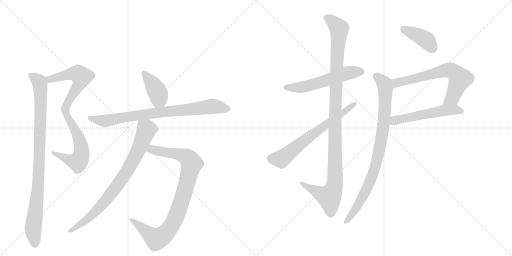
t = 0.00 s
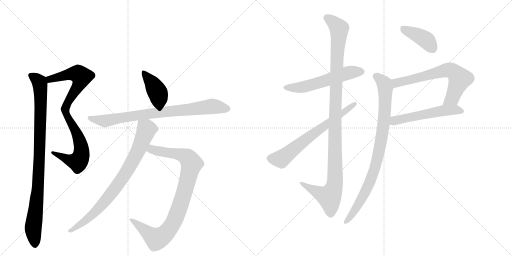
t = 2.22 s
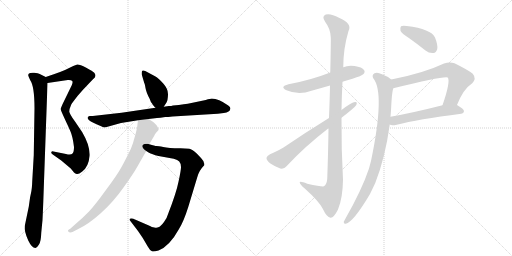
t = 4.44 s
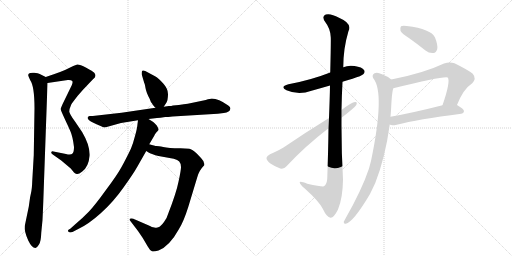
t = 6.66 s
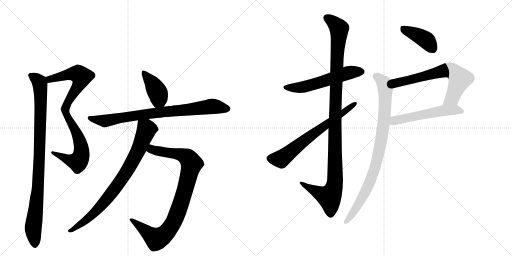
t = 8.87 s
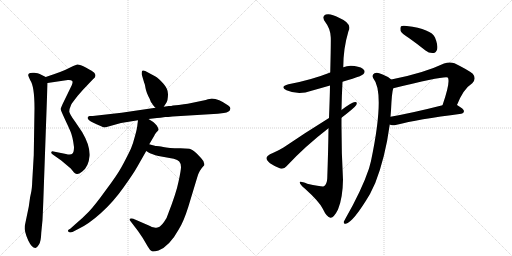
t = 11.09 s

The animated SVG that drew these frames (rendered in a browser with its animation timeline set to each time). Animation: 13 CSS @keyframes rules; one cycle of 11.09 s.

<svg version="1.1" viewBox="0 0 2048 1024" xmlns="http://www.w3.org/2000/svg">
  <g stroke="lightgray" stroke-dasharray="1,1" stroke-width="1" transform="scale(4, 4)">
    <line x1="0" y1="0" x2="256" y2="256"></line>
    <line x1="256" y1="0" x2="0" y2="256"></line>
    <line x1="128" y1="0" x2="128" y2="256"></line>
    <line x1="0" y1="128" x2="256" y2="128"></line>
    <line x1="256" y1="0" x2="512" y2="256"></line>
    <line x1="512" y1="0" x2="256" y2="256"></line>
    <line x1="384" y1="0" x2="384" y2="256"></line>
    <line x1="256" y1="128" x2="512" y2="128"></line>
  </g>
<g transform="scale(1, -1) translate(0, -850)">
   <style type="text/css">
    @keyframes keyframes0 {
      from {
       stroke: black;
       stroke-dashoffset: 880;
       stroke-width: 128;
       }
       74% {
       animation-timing-function: step-end;
       stroke: black;
       stroke-dashoffset: 0;
       stroke-width: 128;
       }
       to {
       stroke: black;
       stroke-width: 1024;
       }
       }
       #make-me-a-hanzi-animation-0 {
         animation: keyframes0 0.966146s both;
         animation-delay: 0.000000s;
         animation-timing-function: linear;
       }
    @keyframes keyframes1 {
      from {
       stroke: black;
       stroke-dashoffset: 956;
       stroke-width: 128;
       }
       76% {
       animation-timing-function: step-end;
       stroke: black;
       stroke-dashoffset: 0;
       stroke-width: 128;
       }
       to {
       stroke: black;
       stroke-width: 1024;
       }
       }
       #make-me-a-hanzi-animation-1 {
         animation: keyframes1 1.027995s both;
         animation-delay: 0.966146s;
         animation-timing-function: linear;
       }
    @keyframes keyframes2 {
      from {
       stroke: black;
       stroke-dashoffset: 403;
       stroke-width: 128;
       }
       57% {
       animation-timing-function: step-end;
       stroke: black;
       stroke-dashoffset: 0;
       stroke-width: 128;
       }
       to {
       stroke: black;
       stroke-width: 1024;
       }
       }
       #make-me-a-hanzi-animation-2 {
         animation: keyframes2 0.577962s both;
         animation-delay: 1.994141s;
         animation-timing-function: linear;
       }
    @keyframes keyframes3 {
      from {
       stroke: black;
       stroke-dashoffset: 810;
       stroke-width: 128;
       }
       73% {
       animation-timing-function: step-end;
       stroke: black;
       stroke-dashoffset: 0;
       stroke-width: 128;
       }
       to {
       stroke: black;
       stroke-width: 1024;
       }
       }
       #make-me-a-hanzi-animation-3 {
         animation: keyframes3 0.909180s both;
         animation-delay: 2.572103s;
         animation-timing-function: linear;
       }
    @keyframes keyframes4 {
      from {
       stroke: black;
       stroke-dashoffset: 912;
       stroke-width: 128;
       }
       75% {
       animation-timing-function: step-end;
       stroke: black;
       stroke-dashoffset: 0;
       stroke-width: 128;
       }
       to {
       stroke: black;
       stroke-width: 1024;
       }
       }
       #make-me-a-hanzi-animation-4 {
         animation: keyframes4 0.992188s both;
         animation-delay: 3.481283s;
         animation-timing-function: linear;
       }
    @keyframes keyframes5 {
      from {
       stroke: black;
       stroke-dashoffset: 813;
       stroke-width: 128;
       }
       73% {
       animation-timing-function: step-end;
       stroke: black;
       stroke-dashoffset: 0;
       stroke-width: 128;
       }
       to {
       stroke: black;
       stroke-width: 1024;
       }
       }
       #make-me-a-hanzi-animation-5 {
         animation: keyframes5 0.911621s both;
         animation-delay: 4.473470s;
         animation-timing-function: linear;
       }
    @keyframes keyframes6 {
      from {
       stroke: black;
       stroke-dashoffset: 564;
       stroke-width: 128;
       }
       65% {
       animation-timing-function: step-end;
       stroke: black;
       stroke-dashoffset: 0;
       stroke-width: 128;
       }
       to {
       stroke: black;
       stroke-width: 1024;
       }
       }
       #make-me-a-hanzi-animation-6 {
         animation: keyframes6 0.708984s both;
         animation-delay: 5.385091s;
         animation-timing-function: linear;
       }
    @keyframes keyframes7 {
      from {
       stroke: black;
       stroke-dashoffset: 1126;
       stroke-width: 128;
       }
       79% {
       animation-timing-function: step-end;
       stroke: black;
       stroke-dashoffset: 0;
       stroke-width: 128;
       }
       to {
       stroke: black;
       stroke-width: 1024;
       }
       }
       #make-me-a-hanzi-animation-7 {
         animation: keyframes7 1.166341s both;
         animation-delay: 6.094076s;
         animation-timing-function: linear;
       }
    @keyframes keyframes8 {
      from {
       stroke: black;
       stroke-dashoffset: 670;
       stroke-width: 128;
       }
       69% {
       animation-timing-function: step-end;
       stroke: black;
       stroke-dashoffset: 0;
       stroke-width: 128;
       }
       to {
       stroke: black;
       stroke-width: 1024;
       }
       }
       #make-me-a-hanzi-animation-8 {
         animation: keyframes8 0.795247s both;
         animation-delay: 7.260417s;
         animation-timing-function: linear;
       }
    @keyframes keyframes9 {
      from {
       stroke: black;
       stroke-dashoffset: 404;
       stroke-width: 128;
       }
       57% {
       animation-timing-function: step-end;
       stroke: black;
       stroke-dashoffset: 0;
       stroke-width: 128;
       }
       to {
       stroke: black;
       stroke-width: 1024;
       }
       }
       #make-me-a-hanzi-animation-9 {
         animation: keyframes9 0.578776s both;
         animation-delay: 8.055664s;
         animation-timing-function: linear;
       }
    @keyframes keyframes10 {
      from {
       stroke: black;
       stroke-dashoffset: 665;
       stroke-width: 128;
       }
       68% {
       animation-timing-function: step-end;
       stroke: black;
       stroke-dashoffset: 0;
       stroke-width: 128;
       }
       to {
       stroke: black;
       stroke-width: 1024;
       }
       }
       #make-me-a-hanzi-animation-10 {
         animation: keyframes10 0.791178s both;
         animation-delay: 8.634440s;
         animation-timing-function: linear;
       }
    @keyframes keyframes11 {
      from {
       stroke: black;
       stroke-dashoffset: 543;
       stroke-width: 128;
       }
       64% {
       animation-timing-function: step-end;
       stroke: black;
       stroke-dashoffset: 0;
       stroke-width: 128;
       }
       to {
       stroke: black;
       stroke-width: 1024;
       }
       }
       #make-me-a-hanzi-animation-11 {
         animation: keyframes11 0.691895s both;
         animation-delay: 9.425618s;
         animation-timing-function: linear;
       }
    @keyframes keyframes12 {
      from {
       stroke: black;
       stroke-dashoffset: 888;
       stroke-width: 128;
       }
       74% {
       animation-timing-function: step-end;
       stroke: black;
       stroke-dashoffset: 0;
       stroke-width: 128;
       }
       to {
       stroke: black;
       stroke-width: 1024;
       }
       }
       #make-me-a-hanzi-animation-12 {
         animation: keyframes12 0.972656s both;
         animation-delay: 10.117513s;
         animation-timing-function: linear;
       }
</style>
<path d="M 190 518 L 271 530 Q 284 531 288 527 Q 293 523 287 509 L 251 435 Q 243 418 243 414 Q 243 410 251 392 L 261 370 Q 273 345 282 324 Q 291 303 296 262 Q 296 242 290 236 Q 284 229 264 234 L 214 244 Q 207 246 205 241 Q 204 236 211 232 L 245 208 L 283 176 L 296 160 Q 301 155 307 154 Q 314 152 329 164 Q 355 184 358 226 Q 361 267 329 321 L 300 364 Q 278 394 277 404 Q 277 414 285 432 Q 289 439 311 467 Q 334 494 350 510 L 371 532 Q 382 541 382 547 Q 382 553 377 559 Q 372 565 345 579 Q 318 593 309 592 Q 301 590 293 586 L 260 570 Q 239 561 218 554 L 183 542 C 155 532 160 514 190 518 Z" fill="lightgray"></path> 
<path d="M 173 40 L 190 518 C 191 538 191 538 183 542 L 159 554 Q 153 557 137 559 Q 121 560 116 556 Q 112 552 113 548 Q 114 543 121 529 Q 138 505 138 416 L 135 229 L 129 126 Q 128 95 124 78 Q 120 61 119 51 L 115 23 L 99 -54 Q 96 -74 113 -112 Q 128 -143 142 -142 Q 148 -141 156 -128 Q 164 -115 165 -81 L 170 -30 Q 171 -10 173 40 Z" fill="lightgray"></path> 
<path d="M 655 423 L 666 440 Q 671 447 672 471 Q 673 494 653 516 Q 633 538 622 544 L 581 566 Q 573 570 569 567 Q 566 564 567 552 L 577 518 Q 579 516 582 498 Q 585 480 599 454 Q 603 440 609 435 Q 610 431 622 419 C 640 400 640 400 655 423 Z" fill="lightgray"></path> 
<path d="M 690 384 L 871 395 L 895 398 Q 920 402 921 414 Q 924 420 913 428 Q 874 456 847 456 Q 842 456 823 450 L 751 435 L 735 433 Q 717 429 692 428 Q 686 426 675 426 L 655 423 L 622 419 L 486 399 L 371 386 L 358 386 Q 347 383 352 374 Q 358 365 386 353 L 407 344 Q 415 339 423 341 L 484 358 L 552 369 L 594 374 L 628 378 Q 639 378 661 382 Q 670 382 690 384 Z" fill="lightgray"></path> 
<path d="M 585 246 L 596 239 Q 607 233 634 226 L 695 215 Q 711 211 717 204 Q 724 196 724 182 Q 724 168 714 123 Q 705 78 673 -4 Q 669 -20 656 -38 Q 643 -56 633 -59 Q 629 -62 617 -60 Q 606 -59 600 -54 L 533 -25 Q 524 -22 520 -25 Q 515 -28 523 -36 L 552 -74 L 571 -102 L 591 -136 Q 599 -151 608 -155 Q 613 -158 634 -152 Q 678 -135 716 -66 Q 735 -35 753 22 L 789 141 Q 796 168 817 189 Q 820 202 804 218 L 788 235 Q 769 253 757 255 L 722 257 Q 673 257 653 262 Q 633 266 626 266 Q 620 266 597 273 C 568 281 559 261 585 246 Z" fill="lightgray"></path> 
<path d="M 552 369 L 550 354 Q 549 337 540 306 Q 532 275 524 256 Q 502 210 485 180 Q 468 149 423 89 Q 379 28 355 3 Q 331 -22 300 -48 L 281 -65 Q 268 -71 273 -76 Q 279 -82 290 -78 L 313 -66 Q 354 -47 404 -2 Q 454 43 494 100 Q 534 156 548 181 L 585 246 L 597 273 L 617 307 Q 619 312 625 320 Q 632 327 634 330 Q 636 333 627 348 Q 619 358 613 362 L 594 374 C 569 390 556 398 552 369 Z" fill="lightgray"></path> 
<path d="M 1370 523 Q 1389 530 1410 535 Q 1447 547 1453 553 Q 1462 562 1456 570 Q 1449 582 1418 586 Q 1393 590 1373 581 L 1321 560 Q 1245 530 1154 513 Q 1117 503 1146 489 Q 1194 468 1246 487 Q 1282 497 1320 508 L 1370 523 Z" fill="lightgray"></path> 
<path d="M 1314 337 Q 1313 249 1309 136 Q 1308 114 1296 105 Q 1290 102 1229 115 Q 1196 128 1199 119 Q 1200 112 1219 96 Q 1277 44 1291 15 Q 1307 -19 1322 -21 Q 1335 -22 1352 12 Q 1371 58 1372 131 Q 1365 255 1366 379 L 1366 410 Q 1367 468 1370 523 L 1373 581 Q 1373 656 1394 726 Q 1410 756 1356 779 Q 1322 798 1303 792 Q 1285 785 1301 762 Q 1322 735 1323 701 Q 1324 685 1321 560 L 1320 508 Q 1319 453 1316 378 L 1314 337 Z" fill="lightgray"></path> 
<path d="M 1316 378 Q 1219 318 1134 260 Q 1101 241 1080 233 Q 1068 226 1066 219 Q 1065 210 1080 197 Q 1099 184 1121 176 Q 1137 173 1146 185 Q 1219 264 1314 337 L 1366 379 Q 1417 418 1425 430 Q 1431 443 1420 442 Q 1408 442 1366 410 L 1316 378 Z" fill="lightgray"></path> 
<path d="M 1637 697 Q 1668 675 1702 648 Q 1717 636 1734 638 Q 1744 639 1749 654 Q 1752 670 1740 700 Q 1725 734 1627 746 Q 1611 749 1604 745 Q 1600 741 1602 727 Q 1606 717 1637 697 Z" fill="lightgray"></path> 
<path d="M 1828 430 Q 1853 494 1889 517 Q 1907 536 1891 555 Q 1873 570 1818 597 Q 1799 604 1776 596 Q 1694 557 1565 532 C 1536 526 1544 490 1573 497 Q 1780 548 1791 540 Q 1803 525 1770 429 C 1760 401 1817 402 1828 430 Z" fill="lightgray"></path> 
<path d="M 1559 352 Q 1565 346 1587 351 Q 1669 373 1845 395 Q 1855 396 1856 405 Q 1856 414 1828 430 C 1812 440 1799 436 1770 429 Q 1652 399 1562 383 C 1532 378 1531 362 1559 352 Z" fill="lightgray"></path> 
<path d="M 1565 532 Q 1552 544 1528 553 Q 1509 563 1498 557 Q 1486 550 1493 537 Q 1541 479 1484 206 Q 1480 191 1476 176 Q 1448 92 1382 -24 Q 1378 -31 1375 -37 Q 1374 -47 1383 -45 Q 1413 -39 1480 74 Q 1490 95 1501 118 Q 1541 220 1559 352 L 1562 383 Q 1563 396 1564 408 Q 1567 480 1573 497 C 1578 523 1578 523 1565 532 Z" fill="lightgray"></path> 
      <clipPath id="make-me-a-hanzi-clip-0">
      <path d="M 190 518 L 271 530 Q 284 531 288 527 Q 293 523 287 509 L 251 435 Q 243 418 243 414 Q 243 410 251 392 L 261 370 Q 273 345 282 324 Q 291 303 296 262 Q 296 242 290 236 Q 284 229 264 234 L 214 244 Q 207 246 205 241 Q 204 236 211 232 L 245 208 L 283 176 L 296 160 Q 301 155 307 154 Q 314 152 329 164 Q 355 184 358 226 Q 361 267 329 321 L 300 364 Q 278 394 277 404 Q 277 414 285 432 Q 289 439 311 467 Q 334 494 350 510 L 371 532 Q 382 541 382 547 Q 382 553 377 559 Q 372 565 345 579 Q 318 593 309 592 Q 301 590 293 586 L 260 570 Q 239 561 218 554 L 183 542 C 155 532 160 514 190 518 Z" fill="lightgray"></path>
      </clipPath>
      <path clip-path="url(#make-me-a-hanzi-clip-0)" d="M 191 538 L 200 533 L 301 556 L 312 555 L 326 543 L 317 514 L 262 422 L 261 405 L 314 303 L 325 262 L 323 223 L 312 203 L 297 205 L 211 238 " fill="none" id="make-me-a-hanzi-animation-0" stroke-dasharray="752 1504" stroke-linecap="round"></path>

      <clipPath id="make-me-a-hanzi-clip-1">
      <path d="M 173 40 L 190 518 C 191 538 191 538 183 542 L 159 554 Q 153 557 137 559 Q 121 560 116 556 Q 112 552 113 548 Q 114 543 121 529 Q 138 505 138 416 L 135 229 L 129 126 Q 128 95 124 78 Q 120 61 119 51 L 115 23 L 99 -54 Q 96 -74 113 -112 Q 128 -143 142 -142 Q 148 -141 156 -128 Q 164 -115 165 -81 L 170 -30 Q 171 -10 173 40 Z" fill="lightgray"></path>
      </clipPath>
      <path clip-path="url(#make-me-a-hanzi-clip-1)" d="M 123 549 L 158 521 L 163 463 L 153 113 L 133 -53 L 140 -132 " fill="none" id="make-me-a-hanzi-animation-1" stroke-dasharray="828 1656" stroke-linecap="round"></path>

      <clipPath id="make-me-a-hanzi-clip-2">
      <path d="M 655 423 L 666 440 Q 671 447 672 471 Q 673 494 653 516 Q 633 538 622 544 L 581 566 Q 573 570 569 567 Q 566 564 567 552 L 577 518 Q 579 516 582 498 Q 585 480 599 454 Q 603 440 609 435 Q 610 431 622 419 C 640 400 640 400 655 423 Z" fill="lightgray"></path>
      </clipPath>
      <path clip-path="url(#make-me-a-hanzi-clip-2)" d="M 574 559 L 627 487 L 648 433 " fill="none" id="make-me-a-hanzi-animation-2" stroke-dasharray="275 550" stroke-linecap="round"></path>

      <clipPath id="make-me-a-hanzi-clip-3">
      <path d="M 690 384 L 871 395 L 895 398 Q 920 402 921 414 Q 924 420 913 428 Q 874 456 847 456 Q 842 456 823 450 L 751 435 L 735 433 Q 717 429 692 428 Q 686 426 675 426 L 655 423 L 622 419 L 486 399 L 371 386 L 358 386 Q 347 383 352 374 Q 358 365 386 353 L 407 344 Q 415 339 423 341 L 484 358 L 552 369 L 594 374 L 628 378 Q 639 378 661 382 Q 670 382 690 384 Z" fill="lightgray"></path>
      </clipPath>
      <path clip-path="url(#make-me-a-hanzi-clip-3)" d="M 361 377 L 419 366 L 557 390 L 839 424 L 909 416 " fill="none" id="make-me-a-hanzi-animation-3" stroke-dasharray="682 1364" stroke-linecap="round"></path>

      <clipPath id="make-me-a-hanzi-clip-4">
      <path d="M 585 246 L 596 239 Q 607 233 634 226 L 695 215 Q 711 211 717 204 Q 724 196 724 182 Q 724 168 714 123 Q 705 78 673 -4 Q 669 -20 656 -38 Q 643 -56 633 -59 Q 629 -62 617 -60 Q 606 -59 600 -54 L 533 -25 Q 524 -22 520 -25 Q 515 -28 523 -36 L 552 -74 L 571 -102 L 591 -136 Q 599 -151 608 -155 Q 613 -158 634 -152 Q 678 -135 716 -66 Q 735 -35 753 22 L 789 141 Q 796 168 817 189 Q 820 202 804 218 L 788 235 Q 769 253 757 255 L 722 257 Q 673 257 653 262 Q 633 266 626 266 Q 620 266 597 273 C 568 281 559 261 585 246 Z" fill="lightgray"></path>
      </clipPath>
      <path clip-path="url(#make-me-a-hanzi-clip-4)" d="M 595 250 L 713 234 L 749 220 L 766 194 L 758 159 L 713 6 L 696 -35 L 664 -83 L 626 -106 L 527 -29 " fill="none" id="make-me-a-hanzi-animation-4" stroke-dasharray="784 1568" stroke-linecap="round"></path>

      <clipPath id="make-me-a-hanzi-clip-5">
      <path d="M 552 369 L 550 354 Q 549 337 540 306 Q 532 275 524 256 Q 502 210 485 180 Q 468 149 423 89 Q 379 28 355 3 Q 331 -22 300 -48 L 281 -65 Q 268 -71 273 -76 Q 279 -82 290 -78 L 313 -66 Q 354 -47 404 -2 Q 454 43 494 100 Q 534 156 548 181 L 585 246 L 597 273 L 617 307 Q 619 312 625 320 Q 632 327 634 330 Q 636 333 627 348 Q 619 358 613 362 L 594 374 C 569 390 556 398 552 369 Z" fill="lightgray"></path>
      </clipPath>
      <path clip-path="url(#make-me-a-hanzi-clip-5)" d="M 560 360 L 587 332 L 556 254 L 498 150 L 443 73 L 385 6 L 336 -37 L 279 -72 " fill="none" id="make-me-a-hanzi-animation-5" stroke-dasharray="685 1370" stroke-linecap="round"></path>

      <clipPath id="make-me-a-hanzi-clip-6">
      <path d="M 1370 523 Q 1389 530 1410 535 Q 1447 547 1453 553 Q 1462 562 1456 570 Q 1449 582 1418 586 Q 1393 590 1373 581 L 1321 560 Q 1245 530 1154 513 Q 1117 503 1146 489 Q 1194 468 1246 487 Q 1282 497 1320 508 L 1370 523 Z" fill="lightgray"></path>
      </clipPath>
      <path clip-path="url(#make-me-a-hanzi-clip-6)" d="M 1147 502 L 1207 501 L 1388 558 L 1446 563 " fill="none" id="make-me-a-hanzi-animation-6" stroke-dasharray="436 872" stroke-linecap="round"></path>

      <clipPath id="make-me-a-hanzi-clip-7">
      <path d="M 1314 337 Q 1313 249 1309 136 Q 1308 114 1296 105 Q 1290 102 1229 115 Q 1196 128 1199 119 Q 1200 112 1219 96 Q 1277 44 1291 15 Q 1307 -19 1322 -21 Q 1335 -22 1352 12 Q 1371 58 1372 131 Q 1365 255 1366 379 L 1366 410 Q 1367 468 1370 523 L 1373 581 Q 1373 656 1394 726 Q 1410 756 1356 779 Q 1322 798 1303 792 Q 1285 785 1301 762 Q 1322 735 1323 701 Q 1324 685 1321 560 L 1320 508 Q 1319 453 1316 378 L 1314 337 Z" fill="lightgray"></path>
      </clipPath>
      <path clip-path="url(#make-me-a-hanzi-clip-7)" d="M 1310 776 L 1326 768 L 1357 736 L 1345 573 L 1337 104 L 1317 62 L 1217 109 L 1216 116 L 1205 116 " fill="none" id="make-me-a-hanzi-animation-7" stroke-dasharray="998 1996" stroke-linecap="round"></path>

      <clipPath id="make-me-a-hanzi-clip-8">
      <path d="M 1316 378 Q 1219 318 1134 260 Q 1101 241 1080 233 Q 1068 226 1066 219 Q 1065 210 1080 197 Q 1099 184 1121 176 Q 1137 173 1146 185 Q 1219 264 1314 337 L 1366 379 Q 1417 418 1425 430 Q 1431 443 1420 442 Q 1408 442 1366 410 L 1316 378 Z" fill="lightgray"></path>
      </clipPath>
      <path clip-path="url(#make-me-a-hanzi-clip-8)" d="M 1077 217 L 1124 214 L 1252 315 L 1418 434 " fill="none" id="make-me-a-hanzi-animation-8" stroke-dasharray="542 1084" stroke-linecap="round"></path>

      <clipPath id="make-me-a-hanzi-clip-9">
      <path d="M 1637 697 Q 1668 675 1702 648 Q 1717 636 1734 638 Q 1744 639 1749 654 Q 1752 670 1740 700 Q 1725 734 1627 746 Q 1611 749 1604 745 Q 1600 741 1602 727 Q 1606 717 1637 697 Z" fill="lightgray"></path>
      </clipPath>
      <path clip-path="url(#make-me-a-hanzi-clip-9)" d="M 1610 739 L 1703 691 L 1730 657 " fill="none" id="make-me-a-hanzi-animation-9" stroke-dasharray="276 552" stroke-linecap="round"></path>

      <clipPath id="make-me-a-hanzi-clip-10">
      <path d="M 1828 430 Q 1853 494 1889 517 Q 1907 536 1891 555 Q 1873 570 1818 597 Q 1799 604 1776 596 Q 1694 557 1565 532 C 1536 526 1544 490 1573 497 Q 1780 548 1791 540 Q 1803 525 1770 429 C 1760 401 1817 402 1828 430 Z" fill="lightgray"></path>
      </clipPath>
      <path clip-path="url(#make-me-a-hanzi-clip-10)" d="M 1575 528 L 1588 517 L 1781 569 L 1813 565 L 1839 535 L 1809 458 L 1777 439 " fill="none" id="make-me-a-hanzi-animation-10" stroke-dasharray="537 1074" stroke-linecap="round"></path>

      <clipPath id="make-me-a-hanzi-clip-11">
      <path d="M 1559 352 Q 1565 346 1587 351 Q 1669 373 1845 395 Q 1855 396 1856 405 Q 1856 414 1828 430 C 1812 440 1799 436 1770 429 Q 1652 399 1562 383 C 1532 378 1531 362 1559 352 Z" fill="lightgray"></path>
      </clipPath>
      <path clip-path="url(#make-me-a-hanzi-clip-11)" d="M 1567 359 L 1585 370 L 1767 407 L 1821 412 L 1846 405 " fill="none" id="make-me-a-hanzi-animation-11" stroke-dasharray="415 830" stroke-linecap="round"></path>

      <clipPath id="make-me-a-hanzi-clip-12">
      <path d="M 1565 532 Q 1552 544 1528 553 Q 1509 563 1498 557 Q 1486 550 1493 537 Q 1541 479 1484 206 Q 1480 191 1476 176 Q 1448 92 1382 -24 Q 1378 -31 1375 -37 Q 1374 -47 1383 -45 Q 1413 -39 1480 74 Q 1490 95 1501 118 Q 1541 220 1559 352 L 1562 383 Q 1563 396 1564 408 Q 1567 480 1573 497 C 1578 523 1578 523 1565 532 Z" fill="lightgray"></path>
      </clipPath>
      <path clip-path="url(#make-me-a-hanzi-clip-12)" d="M 1503 545 L 1535 518 L 1541 497 L 1536 362 L 1518 255 L 1493 157 L 1458 73 L 1416 3 L 1384 -36 " fill="none" id="make-me-a-hanzi-animation-12" stroke-dasharray="760 1520" stroke-linecap="round"></path>

</g>
</svg>
